8-way image classification set "images" from GitHub (mandeepsharma14/ai-product-quality-control-automation); label vocabulary: blister, crack, crooked corner, delamination, good, scratch, thick paint, thin paint.

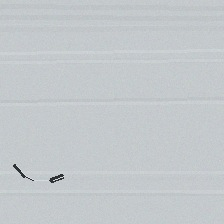
Label: crack

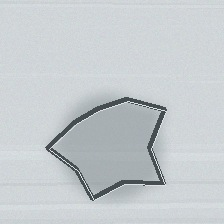
Label: delamination

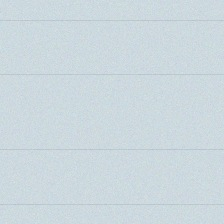
Label: good

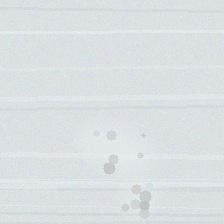
Label: thick paint

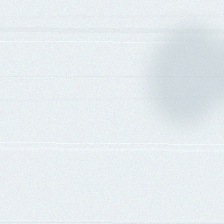
Label: thin paint

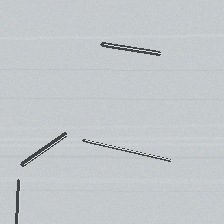
Label: scratch
